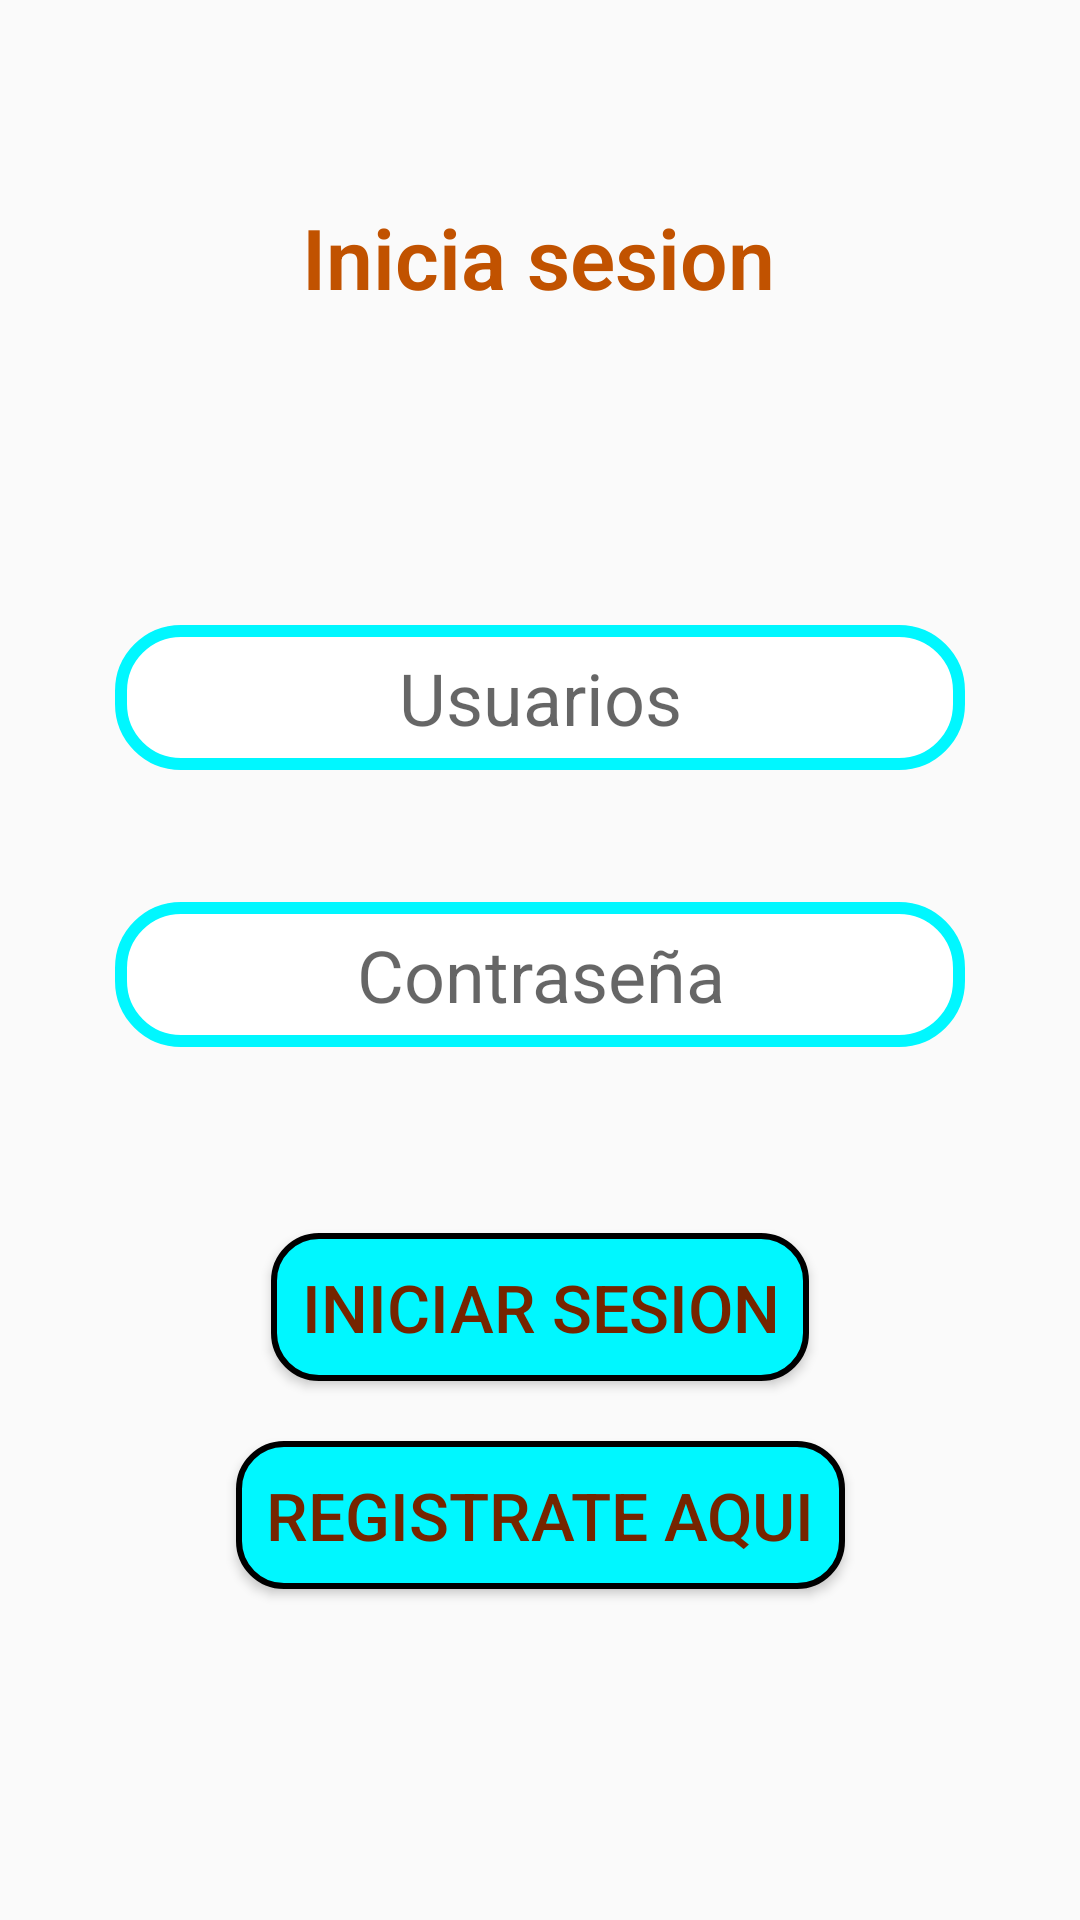

Here is an Android app screen rendered from its layout file. Give the layout XML and the strings, colors and styles it references.
<!-- AndroidManifest.xml: application theme Theme.ProyectoFinal -->
<!-- res/layout/activity_main.xml -->
<?xml version="1.0" encoding="utf-8"?>
<androidx.constraintlayout.widget.ConstraintLayout xmlns:android="http://schemas.android.com/apk/res/android"
    xmlns:app="http://schemas.android.com/apk/res-auto"
    xmlns:tools="http://schemas.android.com/tools"
    android:layout_width="match_parent"
    android:layout_height="match_parent"
    tools:context=".MainActivity">

    <TextView
        android:id="@+id/textView"
        style="@style/CustomTextStyle"
        android:layout_width="wrap_content"
        android:layout_height="wrap_content"
        android:layout_marginStart="118dp"
        android:layout_marginTop="59dp"
        android:layout_marginEnd="119dp"
        android:text="@string/inicio"
        android:textStyle="bold"
        app:layout_constraintEnd_toEndOf="parent"
        app:layout_constraintStart_toStartOf="parent"
        app:layout_constraintTop_toTopOf="parent" />

    <EditText
        android:id="@+id/edtUsuario"
        style="@style/CustomEditTextStyle"
        android:layout_width="wrap_content"
        android:layout_height="wrap_content"
        android:layout_marginStart="76dp"
        android:layout_marginTop="96dp"
        android:layout_marginEnd="76dp"
        android:ems="10"
        android:hint="@string/usser"
        android:inputType="text"
        android:textAlignment="center"
        app:layout_constraintEnd_toEndOf="parent"
        app:layout_constraintStart_toStartOf="parent"
        app:layout_constraintTop_toBottomOf="@+id/textView" />

    <EditText
        android:id="@+id/edtPass"
        style="@style/CustomEditTextStyle"
        android:layout_width="wrap_content"
        android:layout_height="wrap_content"
        android:layout_marginStart="76dp"
        android:layout_marginTop="44dp"
        android:layout_marginEnd="76dp"
        android:ems="10"
        android:hint="@string/pass"
        android:inputType="textPassword"
        android:textAlignment="center"
        app:layout_constraintEnd_toEndOf="parent"
        app:layout_constraintStart_toStartOf="parent"
        app:layout_constraintTop_toBottomOf="@+id/edtUsuario" />

    <Button
        android:id="@+id/btnInicio"
        style="@style/CustomButtonStyle"
        android:layout_width="wrap_content"
        android:layout_height="wrap_content"
        android:layout_marginStart="117dp"
        android:layout_marginTop="62dp"
        android:layout_marginEnd="117dp"
        android:onClick="onClick"
        android:text="@string/iniciar"
        app:layout_constraintEnd_toEndOf="parent"
        app:layout_constraintStart_toStartOf="parent"
        app:layout_constraintTop_toBottomOf="@+id/edtPass" />

    <Button
        android:id="@+id/btnRegister"
        style="@style/CustomButtonStyle"
        android:layout_width="wrap_content"
        android:layout_height="wrap_content"
        android:layout_marginTop="20dp"
        android:onClick="onClick"
        android:text="@string/registrar"
        app:layout_constraintEnd_toEndOf="parent"
        app:layout_constraintStart_toStartOf="parent"
        app:layout_constraintTop_toBottomOf="@+id/btnInicio" />
</androidx.constraintlayout.widget.ConstraintLayout>
<!-- resources referenced by this layout -->
<resources>
  <string name="iniciar">Iniciar sesion</string>
  <string name="inicio">Inicia sesion</string>
  <string name="pass">Contraseña</string>
  <string name="registrar">Registrate aqui</string>
  <string name="usser">Usuarios</string>
  <style name="CustomButtonStyle">
          <item name="android:background">@drawable/botones_background</item>
          <item name="android:textColor">#752500</item>
          <item name="android:padding">10dp</item>
          <item name="android:textSize">22dp</item>
          <item name="android:fontFamily">sans-serif-medium</item>
      </style>
  <style name="CustomEditTextStyle">
          <item name="android:fontFamily">sans-serif</item>
          <item name="android:textSize">24dp</item>
          <item name="android:textColor">#c15200</item>
          <item name="android:background">@drawable/edittext_background</item>
          <item name="android:padding">8dp</item>
      </style>
  <style name="CustomTextStyle">
          <item name="android:fontFamily">sans-serif-light</item>
          <item name="android:textSize">28dp</item>
          <item name="android:textColor">#c15200</item>
  
          <item name="android:padding">8dp</item>
      </style>
  <style name="Theme.ProyectoFinal" parent="Base.Theme.ProyectoFinal" />
  <!-- drawable botones_background (drawable) -->
  <?xml version="1.0" encoding="utf-8"?>
  <selector xmlns:android="http://schemas.android.com/apk/res/android">
      <item android:state_pressed="true">
          <shape android:shape="rectangle">
              <solid android:color="#ffffff"/> 
              <corners android:radius="15dp"/> 
              <stroke android:width="2dp" android:color="#000000"/> 
          </shape>
      </item>
      <item>
          <shape android:shape="rectangle">
              <solid android:color="#00f7ff"/> 
              <corners android:radius="15dp"/>
              <stroke android:width="2dp" android:color="#000000"/> 
          </shape>
      </item>
  </selector>
  <!-- drawable edittext_background (drawable) -->
  <?xml version="1.0" encoding="utf-8"?>
  <shape xmlns:android="http://schemas.android.com/apk/res/android" android:shape="rectangle">
      <solid android:color="#FFFFFF"/>
      <corners android:radius="20dp"/>
      <stroke android:width="4dp" android:color="#00f7ff"/>
  </shape>
  <style name="Base.Theme.ProyectoFinal" parent="Theme.AppCompat.Light.NoActionBar">
  
          
          <item name="colorPrimary">@color/colorPrimary</item>
          
          <item name="colorPrimaryDark">@color/colorPrimaryDark</item>
          
          <item name="colorAccent">@color/colorAccent</item>
          
          
          <item name="colorControlNormal">#000000</item> 
      </style>
  <color name="colorPrimary">#00f7ff</color>
  <color name="colorPrimaryDark">#FF000000</color>
  <color name="colorAccent">#FF000000</color>
</resources>
